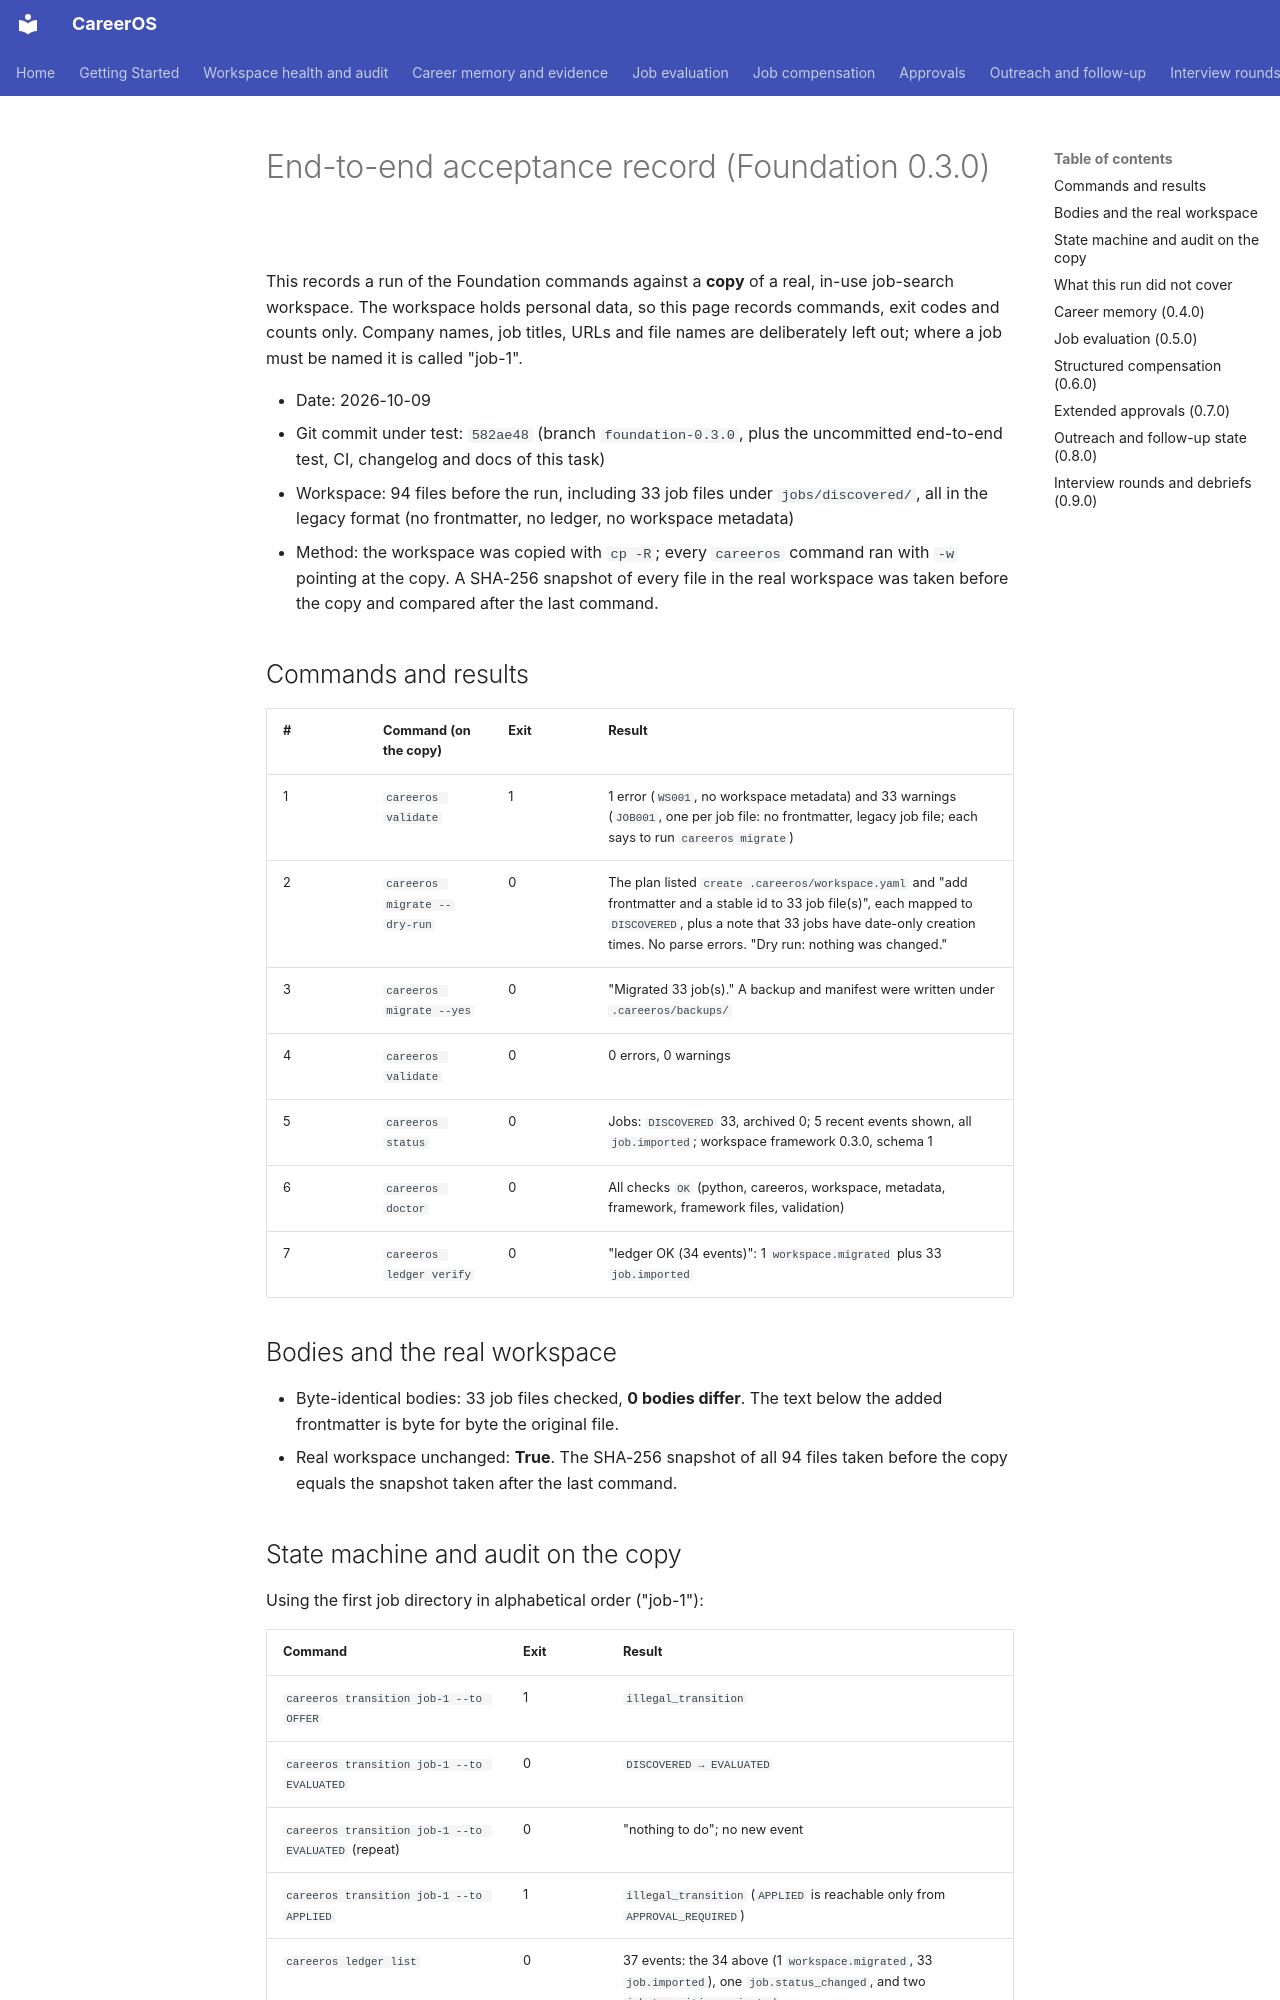

repository: init-kaushal/careeros · page: END_TO_END_TEST/index.html · generator: mkdocs

# End-to-end acceptance record (Foundation 0.3.0)

This records a run of the Foundation commands against a **copy** of a real, in-use job-search workspace. The workspace holds personal data, so this page records commands, exit codes and counts only. Company names, job titles, URLs and file names are deliberately left out; where a job must be named it is called "job-1".

- Date: 2026-10-09
- Git commit under test: `582ae48` (branch `foundation-0.3.0`, plus the uncommitted end-to-end test, CI, changelog and docs of this task)
- Workspace: 94 files before the run, including 33 job files under `jobs/discovered/`, all in the legacy format (no frontmatter, no ledger, no workspace metadata)
- Method: the workspace was copied with `cp -R`; every `careeros` command ran with `-w` pointing at the copy. A SHA-256 snapshot of every file in the real workspace was taken before the copy and compared after the last command.

## Commands and results

| # | Command (on the copy) | Exit | Result |
|---|---|---|---|
| 1 | `careeros validate` | 1 | 1 error (`WS001`, no workspace metadata) and 33 warnings (`JOB001`, one per job file: no frontmatter, legacy job file; each says to run `careeros migrate`) |
| 2 | `careeros migrate --dry-run` | 0 | The plan listed `create .careeros/workspace.yaml` and "add frontmatter and a stable id to 33 job file(s)", each mapped to `DISCOVERED`, plus a note that 33 jobs have date-only creation times. No parse errors. "Dry run: nothing was changed." |
| 3 | `careeros migrate --yes` | 0 | "Migrated 33 job(s)." A backup and manifest were written under `.careeros/backups/` |
| 4 | `careeros validate` | 0 | 0 errors, 0 warnings |
| 5 | `careeros status` | 0 | Jobs: `DISCOVERED` 33, archived 0; 5 recent events shown, all `job.imported`; workspace framework 0.3.0, schema 1 |
| 6 | `careeros doctor` | 0 | All checks `OK` (python, careeros, workspace, metadata, framework, framework files, validation) |
| 7 | `careeros ledger verify` | 0 | "ledger OK (34 events)": 1 `workspace.migrated` plus 33 `job.imported` |

## Bodies and the real workspace

- Byte-identical bodies: 33 job files checked, **0 bodies differ**. The text below the added frontmatter is byte for byte the original file.
- Real workspace unchanged: **True**. The SHA-256 snapshot of all 94 files taken before the copy equals the snapshot taken after the last command.

## State machine and audit on the copy

Using the first job directory in alphabetical order ("job-1"):

| Command | Exit | Result |
|---|---|---|
| `careeros transition job-1 --to OFFER` | 1 | `illegal_transition` |
| `careeros transition job-1 --to EVALUATED` | 0 | `DISCOVERED → EVALUATED` |
| `careeros transition job-1 --to EVALUATED` (repeat) | 0 | "nothing to do"; no new event |
| `careeros transition job-1 --to APPLIED` | 1 | `illegal_transition` (`APPLIED` is reachable only from `APPROVAL_REQUIRED`) |
| `careeros ledger list` | 0 | 37 events: the 34 above (1 `workspace.migrated`, 33 `job.imported`), one `job.status_changed`, and two `job.transition_rejected` |
| edit one word on line 2 of `ledger.jsonl`, then `careeros ledger verify` | 1 | reported `LED001` and `LED002` (`LED001` means the edited line's structure or type was invalid; `LED002` means the hash chain or sequence broke) |
| restore the saved `ledger.jsonl`, then `careeros ledger verify` | 0 | "ledger OK (37 events)" |
